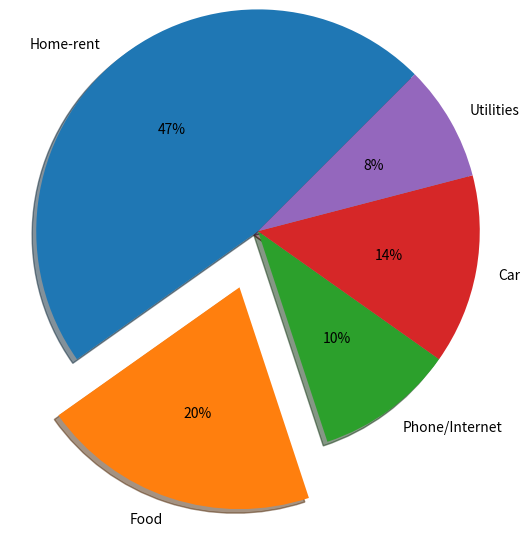

This figure's Python source:
import matplotlib.pyplot as plt
%matplotlib inline

exp_vals = [1400, 600, 300, 410, 250]
exp_labels = ["Home-rent", "Food", "Phone/Internet", "Car", "Utilities"]



plt.axis("equal")
plt.pie(exp_vals, labels=exp_labels,radius=1.5,autopct='%0.0f%%' ,
        shadow=True, explode=[0,0.4,0,0,0], startangle=45)
plt.show()


